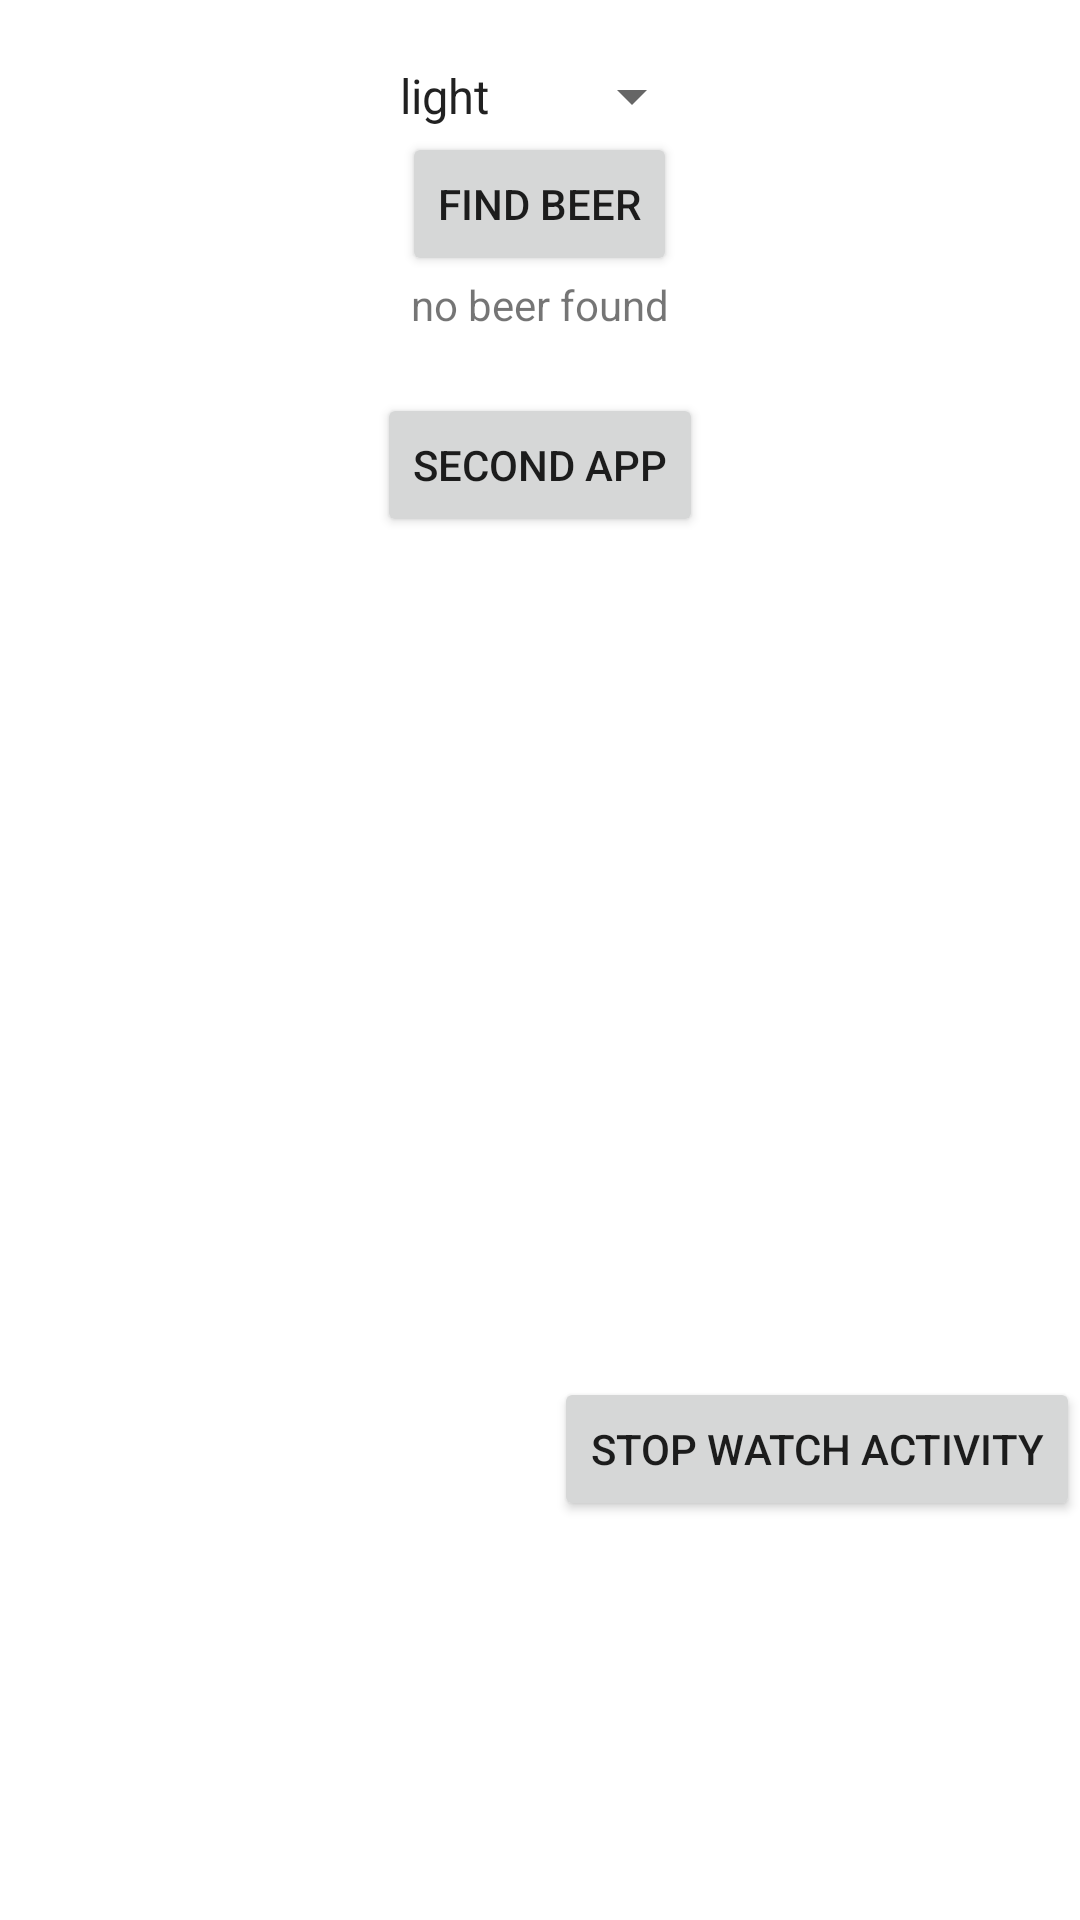

Produce the Android XML layout that renders to this screen, including the resource entries it uses.
<!-- AndroidManifest.xml: application theme Theme.HeadFirst -->
<!-- res/layout/activity_main.xml -->
<?xml version="1.0" encoding="utf-8"?>
<LinearLayout xmlns:android="http://schemas.android.com/apk/res/android"
    xmlns:tools="http://schemas.android.com/tools"
    android:layout_width="match_parent"
    android:layout_height="match_parent"
    android:orientation="vertical"
    tools:context=".MainActivity">

    <Spinner
        android:layout_width="wrap_content"
        android:layout_height="wrap_content"
        android:layout_gravity="center_horizontal"
        android:layout_marginTop="20dp"
        android:id="@+id/spinner"
        android:entries="@array/beer_colors"

        />

    <Button
        android:layout_width="wrap_content"
        android:layout_height="wrap_content"
        android:layout_gravity="center_horizontal"
        android:text="@string/find_beer"
        android:id="@+id/find_beer"

        />


    <TextView
        android:layout_width="wrap_content"
        android:layout_height="wrap_content"
        android:layout_gravity="center_horizontal"
        android:text="@string/brands"
        android:id="@+id/textId"
        />

<Button
    android:layout_marginTop="20dp"
    android:layout_width="wrap_content"
    android:layout_height="wrap_content"
    android:layout_gravity="center_horizontal"
    android:text="@string/second_app"
    android:id="@+id/seconApp"
    />
    <Button
        android:id="@+id/go_to_stopWatch_btn"
        android:layout_width="wrap_content"
        android:layout_height="wrap_content"
        android:text="Stop Watch Activity"
        android:layout_gravity="bottom|end"
        android:layout_marginTop="280dp"
        />

</LinearLayout>
<!-- resources referenced by this layout -->
<resources>
  <string-array name="beer_colors">
          <item>light</item>
          <item>amber</item>
          <item>brown</item>
          <item>dark</item>
      </string-array>
  <string name="brands">no beer found</string>
  <string name="find_beer">Find Beer</string>
  <string name="second_app"> second app</string>
  <style name="Theme.HeadFirst" parent="Theme.MaterialComponents.DayNight">
          
          <item name="colorPrimary">@color/purple_500</item>
          <item name="colorPrimaryVariant">@color/purple_700</item>
          <item name="colorOnPrimary">@color/white</item>
          
          <item name="colorSecondary">@color/teal_200</item>
          <item name="colorSecondaryVariant">@color/teal_700</item>
          <item name="colorOnSecondary">@color/black</item>
          
          <item name="android:statusBarColor" tools:targetApi="l">
              ?attr/colorPrimaryVariant
          </item>
          
      </style>
  <!-- not gathered from this repository: default colours our renderer supplied (Android Studio template values) -->
  <color name="purple_500">#FF6200EE</color>
  <color name="purple_700">#FF3700B3</color>
  <color name="teal_200">#FF03DAC5</color>
  <color name="teal_700">#FF018786</color>
  <color name="black">#FF000000</color>
  <color name="white">#FFFFFFFF</color>
</resources>
